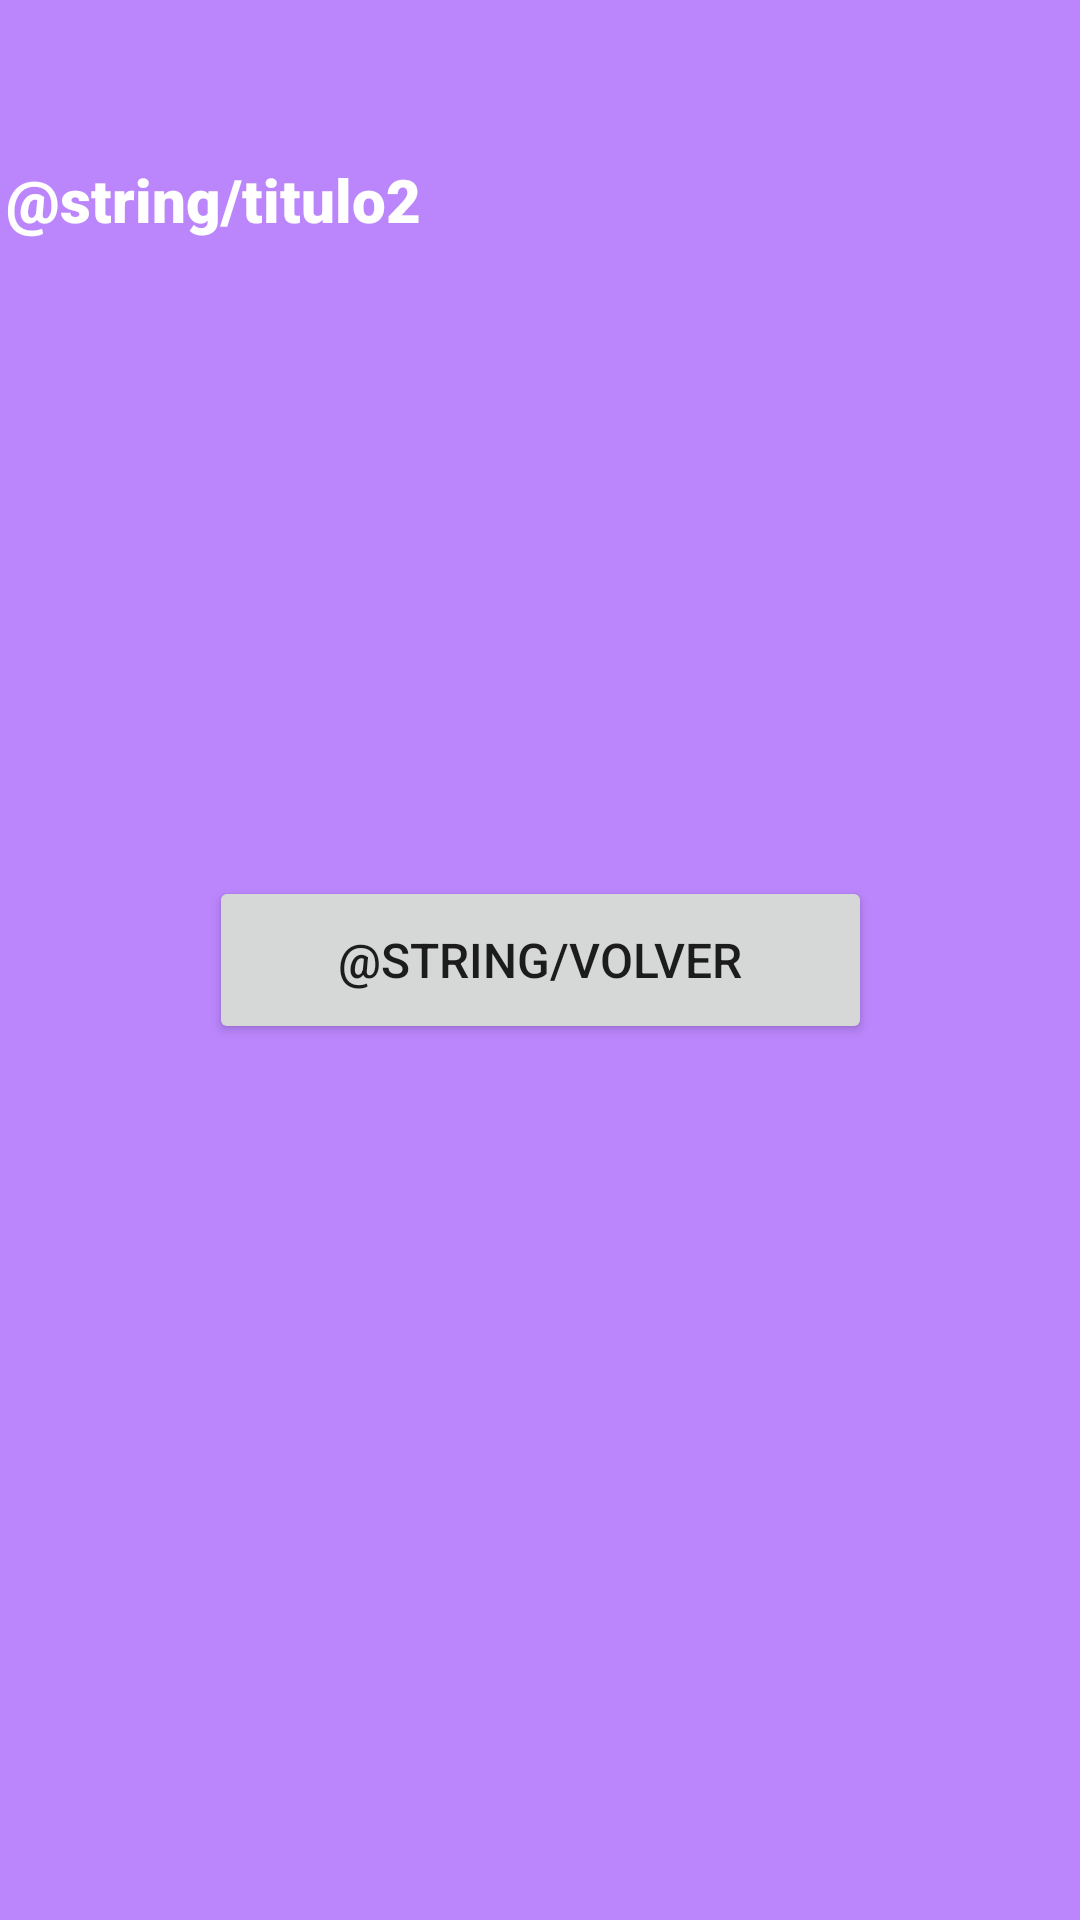

Write the Android layout XML for this screen, with the resource values it uses.
<!-- AndroidManifest.xml: application theme Theme.Controles_Basicos -->
<!-- res/layout/activity_cambiar_pantalla2.xml -->
<?xml version="1.0" encoding="utf-8"?>
<androidx.constraintlayout.widget.ConstraintLayout xmlns:android="http://schemas.android.com/apk/res/android"
    xmlns:app="http://schemas.android.com/apk/res-auto"
    xmlns:tools="http://schemas.android.com/tools"
    android:layout_width="match_parent"
    android:layout_height="match_parent"
    android:background="@color/purple_200"
    tools:context=".Cambiar_pantalla_2">

    <TextView
        android:id="@+id/tvTitulo3"
        android:layout_width="356dp"
        android:layout_height="30dp"
        android:fontFamily="sans-serif-black"
        android:text="@string/titulo2"
        android:textColor="@color/white"
        android:textSize="20sp"
        app:layout_constraintBottom_toBottomOf="parent"
        app:layout_constraintEnd_toEndOf="parent"
        app:layout_constraintHorizontal_bias="0.49"
        app:layout_constraintStart_toStartOf="parent"
        app:layout_constraintTop_toTopOf="parent"
        app:layout_constraintVertical_bias="0.087" />

    <TextView
        android:id="@+id/tvNombreReci"
        android:layout_width="wrap_content"
        android:layout_height="wrap_content"
        android:text=""
        android:textColor="@color/white"
        android:textSize="20sp"
        app:layout_constraintBottom_toBottomOf="parent"
        app:layout_constraintEnd_toEndOf="parent"
        app:layout_constraintHorizontal_bias="0.492"
        app:layout_constraintStart_toStartOf="parent"
        app:layout_constraintTop_toTopOf="parent"
        app:layout_constraintVertical_bias="0.202" />

    <TextView
        android:id="@+id/tvEdadReci"
        android:layout_width="wrap_content"
        android:layout_height="wrap_content"
        android:text=""
        android:textColor="@color/white"
        android:textSize="20sp"
        app:layout_constraintBottom_toBottomOf="parent"
        app:layout_constraintEnd_toEndOf="parent"
        app:layout_constraintHorizontal_bias="0.492"
        app:layout_constraintStart_toStartOf="parent"
        app:layout_constraintTop_toTopOf="parent"
        app:layout_constraintVertical_bias="0.335" />

    <TextView
        android:id="@+id/tvEstado"
        android:layout_width="wrap_content"
        android:layout_height="wrap_content"
        android:text=""
        android:textColor="@color/white"
        android:textSize="20sp"
        app:layout_constraintBottom_toBottomOf="parent"
        app:layout_constraintEnd_toEndOf="parent"
        app:layout_constraintHorizontal_bias="0.498"
        app:layout_constraintStart_toStartOf="parent"
        app:layout_constraintTop_toTopOf="parent"
        app:layout_constraintVertical_bias="0.699" />

    <Button
        android:id="@+id/btVolver"
        android:layout_width="221dp"
        android:layout_height="56dp"
        android:text="@string/volver"
        android:textSize="16sp"
        app:layout_constraintBottom_toBottomOf="parent"
        app:layout_constraintEnd_toEndOf="parent"
        app:layout_constraintStart_toStartOf="parent"
        app:layout_constraintTop_toTopOf="parent" />
</androidx.constraintlayout.widget.ConstraintLayout>
<!-- resources referenced by this layout -->
<resources>
  <style name="Theme.Controles_Basicos" parent="Theme.MaterialComponents.DayNight.DarkActionBar">
          
          <item name="colorPrimary">@color/purple_500</item>
          <item name="colorPrimaryVariant">@color/purple_700</item>
          <item name="colorOnPrimary">@color/white</item>
          
          <item name="colorSecondary">@color/teal_200</item>
          <item name="colorSecondaryVariant">@color/teal_700</item>
          <item name="colorOnSecondary">@color/black</item>
          
          <item name="android:statusBarColor" tools:targetApi="l">?attr/colorPrimaryVariant</item>
          
      </style>
  <!-- not gathered from this repository: default colours our renderer supplied (Android Studio template values) -->
  <color name="purple_200">#FFBB86FC</color>
  <color name="purple_500">#FF6200EE</color>
  <color name="purple_700">#FF3700B3</color>
  <color name="teal_200">#FF03DAC5</color>
  <color name="teal_700">#FF018786</color>
  <color name="black">#FF000000</color>
  <color name="white">#FFFFFFFF</color>
</resources>
